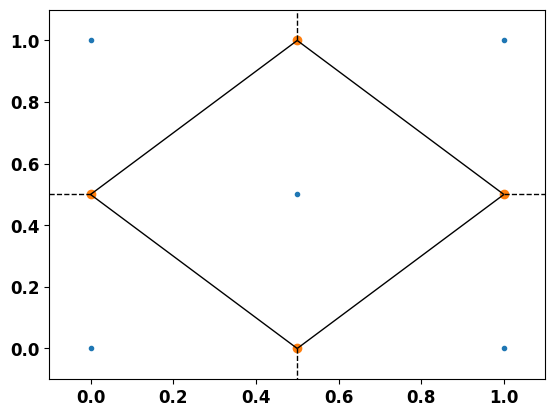

The matplotlib source for this figure:
import numpy as np
import random
import matplotlib.pyplot as plt
import matplotlib
from scipy.spatial import Voronoi, voronoi_plot_2d


points = np.array([[0, 0], [0, 1], [1, 0], [1, 1], [0.5, 0.5]])

# points = []
# for i in range(25):
#         points.append([random.randrange(1,100,1), random.randrange(1,100,1)])
#

vor = Voronoi(points)
font = {'family' : 'normal',
        'weight' : 'bold',
        'size'   : 12}
matplotlib.rc('font', **font)
voronoi_plot_2d(vor)

plt.savefig('vor_5pkt.pdf', dpi=95)

plt.show()
